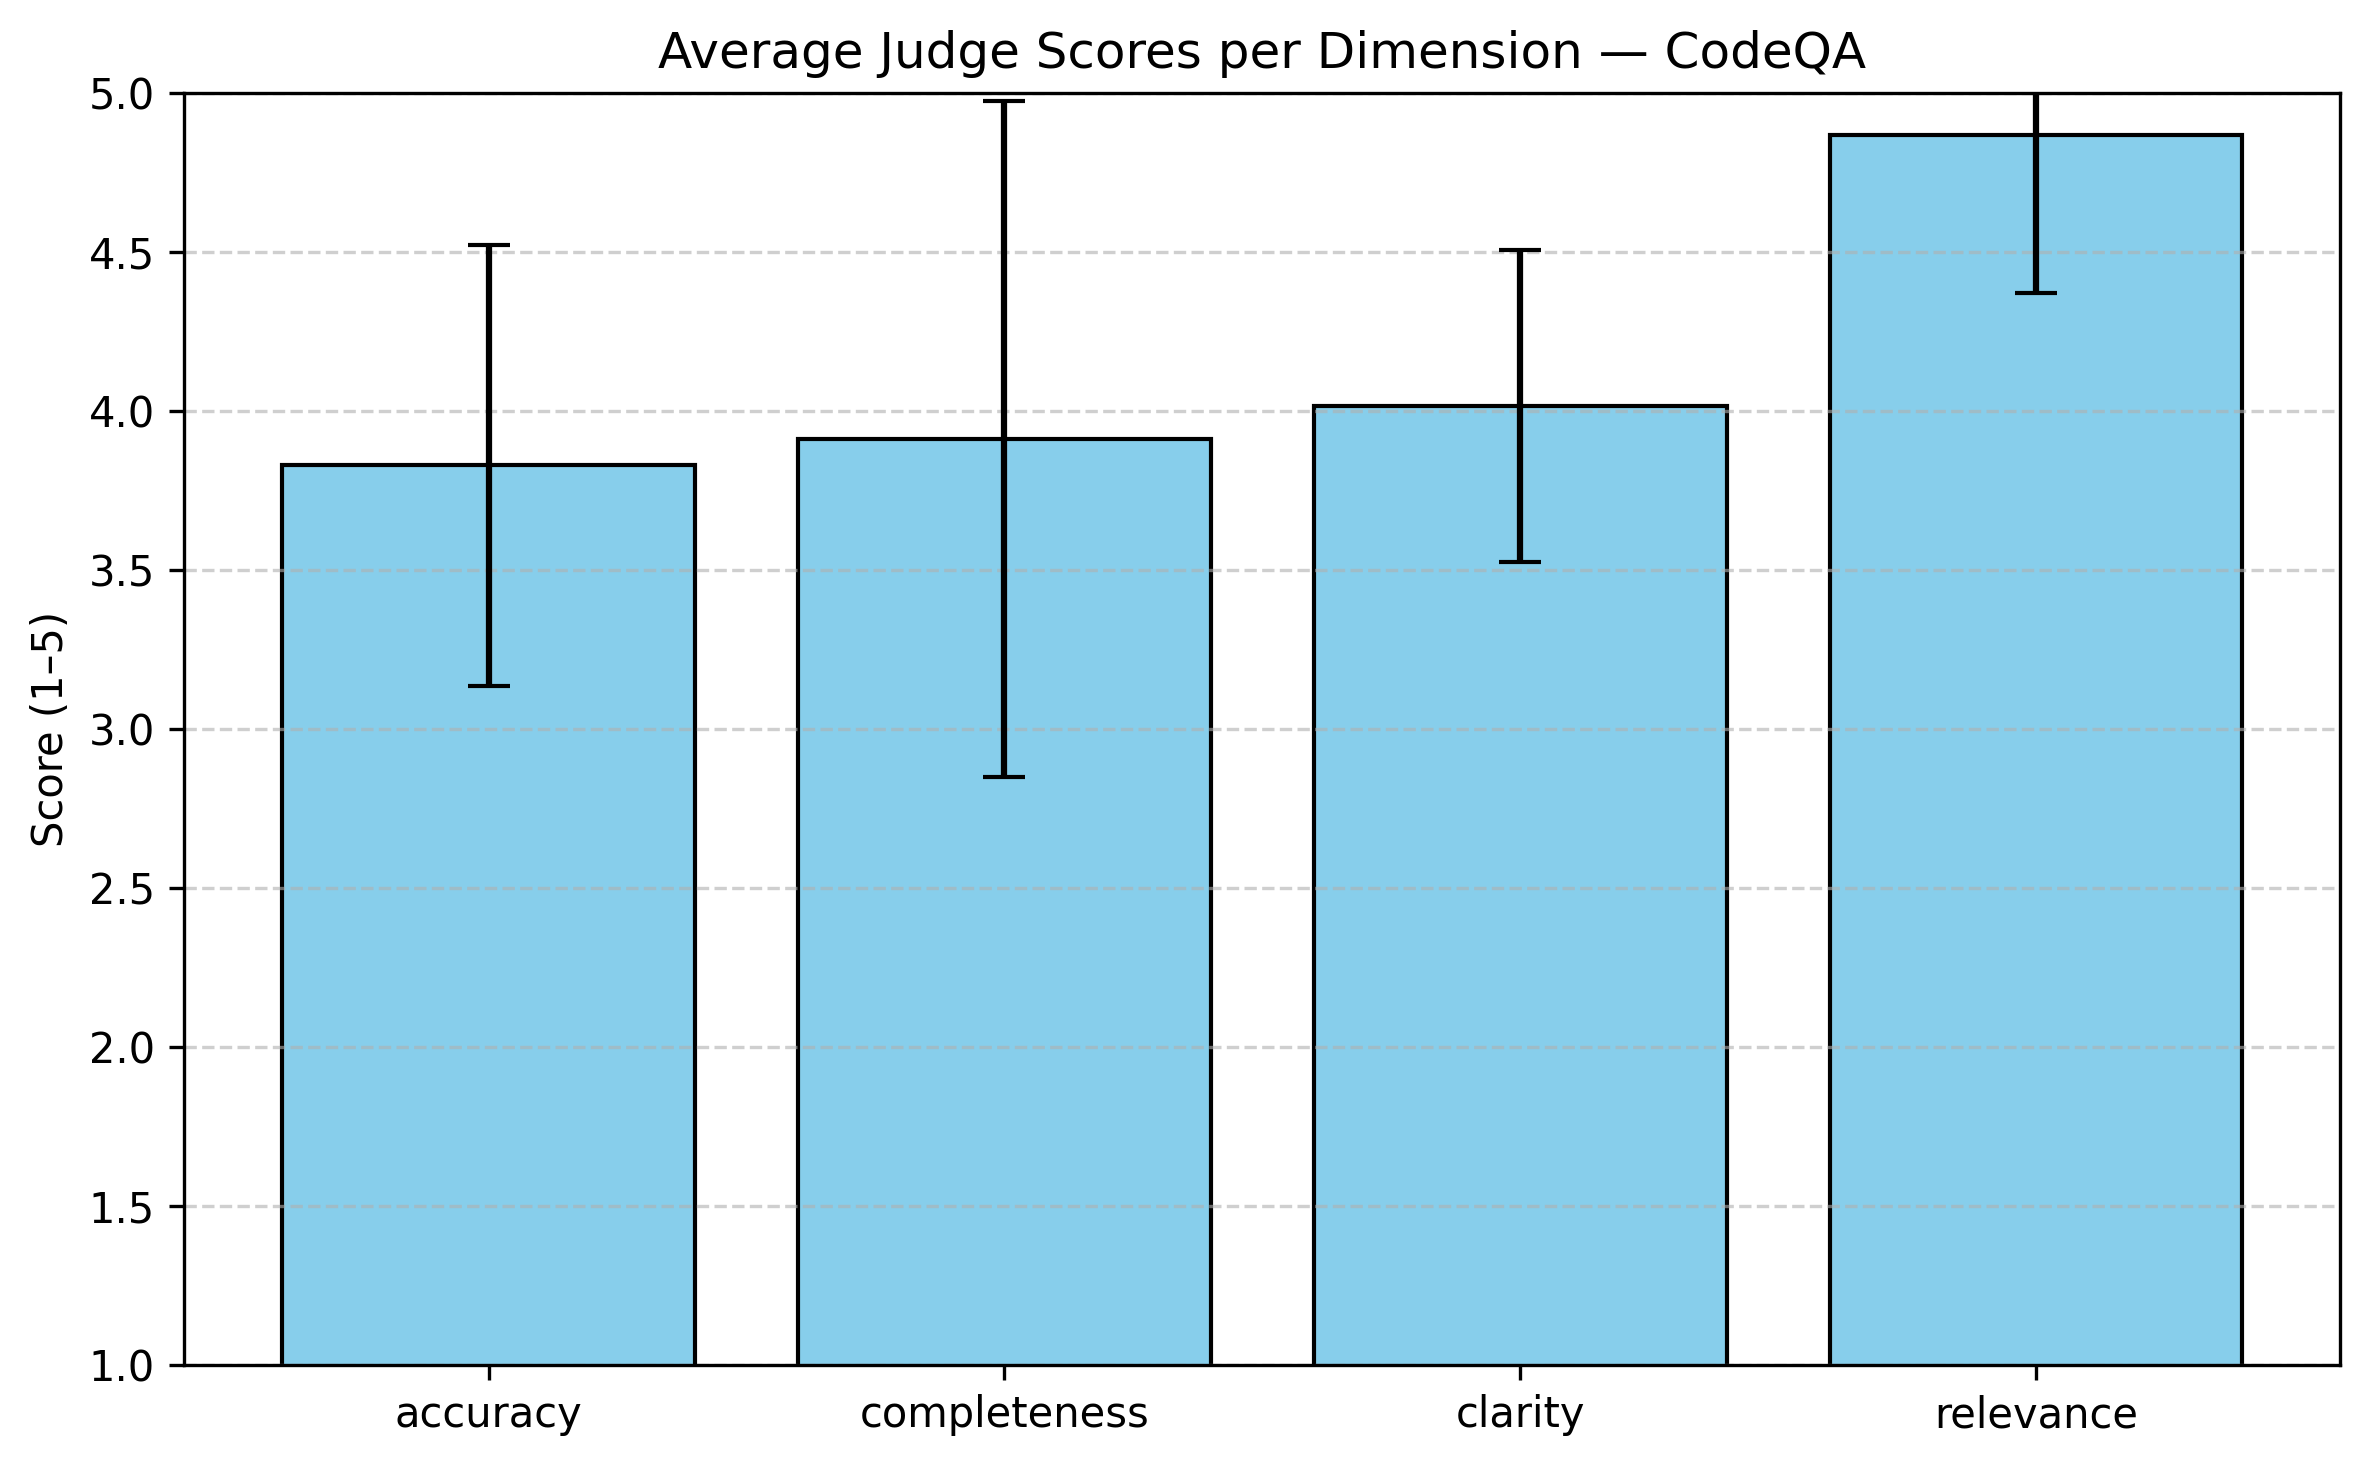

Values plotted in this chart, from the file beside it:
id, dataset, category, code, question, answer, prediction, accuracy, completeness, clarity, relevance
q1, codeqa, What, def drop protected attrs model class val…, What did the code remove from values dic…, protected attributes, The code removed the specified attribute…, 4, 4, 4, 5
q2, codeqa, What, def get Ordered Surrounding Loops perime…, What did the code order from surrounding…, surrounding loops, in ascending order, 4, 5, 4, 5
q3, codeqa, What, def set coordinator properties coordinat…, What does the code get from coordinator …, coordinator properties, name, timezone, start, end, frequency, 4, 4, 4, 5
q4, codeqa, What, def get node attributes G name return {n…, What does the code get from graph parame…, node attributes, Dictionary of attributes keyed by node., 5, 5, 5, 5
q5, codeqa, What, def Validate Domain url domain name url …, What does this function return removing …, domain name, Answer: the domain name only with or wit…, 4, 5, 4, 5
q6, codeqa, What, def apply provider facts facts provider …, What does the code apply to supplied fac…, provider facts, dict, 4, 3, 4, 5
q7, codeqa, What, def Make Suite From Dict d label None su…, What does the code make ?, a suite, A test suite, 4, 5, 4, 5
q8, codeqa, What, def set stubs stubs stubs Set vmops V Mw…, What did the code set ?, the stubs, network and vmware images, 3, 4, 4, 5
q9, codeqa, What, def set enrollment attributes user id co…, What did the code set for the enrollment…, enrollment attributes, user id course id, 3, 2, 4, 5
q10, codeqa, What, def get error message error try return e…, What does the code retrieve from error ?, error message, error, 3, 2, 3, 3
q11, codeqa, What, def add Attribute Word evaluator Words w…, What does the code add if the word start…, attribute word, The code appends the word to the evaluat…, 3, 2, 3, 2
q12, codeqa, What, def receive message topic name subscript…, What does the code receive from a pull s…, a message, Received messages, 4, 4, 4, 5
q13, codeqa, What, def get Plugins Directory Path return ar…, What does the code get ?, the plugins directory path, The code gets the absolute path of the f…, 4, 5, 4, 5
q14, codeqa, What, def ffmpeg write image filename image lo…, What does the code write to a file ?, an image, The code writes to a log file., 2, 2, 3, 1
q15, codeqa, What, def set X window properties win id **pro…, What did the code set on the window with…, window properties, The code set the 'UTF-8 STRING' property…, 4, 4, 4, 5
q16, codeqa, What, def Add Photo Urls obj store ph dict ph …, What does the code add to the photo dict…, photo urls, Answer: 'tn','m', 'f', 'o', 4, 4, 4, 5
q17, codeqa, What, def version exclude prerelease versions …, What does the code remove for a list of …, prerelease versions, It removes prerelease versions., 4, 5, 4, 5
q18, codeqa, What, def set stubs test test stub out 'nova v…, What did the code set ?, the stubs, network configuration, 3, 3, 4, 5
q19, codeqa, What, def add blank lines tree blanks before b…, What does the code add before all elemen…, blank lines, before all elements and subelements spec…, 4, 4, 4, 5
q20, codeqa, What, def url add parameters url params if par…, What does the code add ?, parameters to url, Answer: the fragment part, 3, 3, 4, 3
q21, codeqa, What, def add or update enrollment attr user i…, What did the code set for the enrollment…, enrollment attributes, The code sets the enrollment of the give…, 4, 5, 4, 5
q22, codeqa, What, def get token profile token os environ g…, What does the code raise if it ca nt be …, an error, Command Execution Error, 4, 5, 4, 5
q23, codeqa, What, @frappe whitelist def set order new orde…, What did the code set by duplicating use…, new order, standard 1, 3, 2, 4, 5
q24, codeqa, What, @frappe whitelist def create new folder …, What does the code create under current …, new folder, A new folder named 'File', 4, 5, 4, 5
q25, codeqa, What, def get file path vhost path try if vhos…, What does the code get from augeas_vhost…, file path, the last good path, 4, 4, 4, 5
q26, codeqa, What, def convert Element Node element Node ge…, What does the code convert to a triangle…, the xml element, Triangle Mesh, 4, 4, 4, 5
q27, codeqa, What, def empty urlconf request t Template EMP…, What does the code create ?, an empty urlconf 404 error response, A Django view function., 3, 2, 3, 4
q28, codeqa, What, def convert Element Node Rename By Paths…, What does the code convert to a path xml…, the xml element, Element Node, 3, 3, 4, 5
q29, codeqa, What, def convert XML Element Rename By Paths …, What does the code convert to a path xml…, the xml element, Answer: a geometry element, 3, 3, 3, 4
q30, codeqa, What, def new key *args **kwargs return DES Ci…, What does the code create ?, a new des cipher, DES key, 3, 3, 4, 5
q31, codeqa, What, @contextmanagerdef pelican open filename…, What does the code open ?, a file, the file specified by the 'filename' var…, 4, 5, 4, 5
q32, codeqa, What, @contextmanagerdef pelican open filename…, What does the code return ?, its content, The code returns the content of the file…, 4, 5, 4, 5
q33, codeqa, What, def convert Process XML Element Rename B…, What does the code convert to a path xml…, the xml element, Answer: xml element, 4, 5, 4, 5
q34, codeqa, What, def Index Definition To Proto app id ind…, What does the code transform to protocol…, individual index definition, proto, 3, 3, 4, 5
q35, codeqa, What, def convert XML Element Rename geometry …, What does the code convert to a path xml…, the xml element, The code converts to a path xml element., 4, 5, 4, 5
q36, codeqa, What, def convert Element Node By Path element…, What does the code convert to a path xml…, the xml element, element Node, 4, 3, 4, 5
q37, codeqa, What, def Index Definition To Proto app id ind…, What does the code transform individual …, to protocol buffer, It adds a property to the index definiti…, 4, 4, 4, 5
q38, codeqa, What, def select formatter class formatter nam…, What does the code resolve by : * using …, the formatter class, Answer: a formatter class., 4, 5, 4, 5
q39, codeqa, What, def convert XML Element geometry Output …, What does the code convert to a triangle…, the xml element, It does not., 3, 2, 3, 5
q40, codeqa, What, def image tag delete all context image i…, What does the code delete for given imag…, all image tags, image id, 3, 2, 4, 5
q41, codeqa, What, def image member delete all context imag…, What does the code delete for given imag…, all image members, The code deletes the given image., 3, 3, 4, 5
q42, codeqa, What, def register create keys from csr argume…, What does the code add to create - certi…, certificate - pem - outfile, Certificate Pem, 4, 4, 4, 5
q43, codeqa, What, def libvlc vlm get media instance time p…, What does the code get by name or instan…, vlm_media instance time, psz name, 3, 2, 4, 5
q44, codeqa, What, def create settings file init True setti…, What does the code use to build a workin…, the template settings file, The code uses the `shutil` module., 3, 4, 4, 5
q45, codeqa, What, def clear special values d l [d]while l …, What does the code remove from dictionar…, remove_this_key values, The code removes the key from the dictio…, 3, 3, 4, 5
q46, codeqa, What, def libvlc vlm get media instance length…, What does the code get by name or instan…, vlm_media instance length, psz, 4, 3, 4, 5
q47, codeqa, What, def cpu busy time times busy cpu tot tim…, What does the code given a cpu_time ( ) …, the busy cpu time, cpu busy time, 4, 3, 4, 5
q48, codeqa, What, def generate node environment name filen…, What does the code generate ?, the python source for a node tree, Environment name, 3, 2, 4, 5
q49, codeqa, What, def get task statuses task ids response …, What does the code retrieve from ecs api…, task statuses, list of task statuses, 4, 5, 4, 5
q50, codeqa, What, def fetch crl project id if not CONF use…, What does the code get for project ?, crl file, project id, 3, 2, 4, 5
q51, codeqa, What, @register tagdef render comment form par…, What does the code render through the co…, the comment form, Comment, 4, 4, 4, 5
q52, codeqa, What, def add Bottom Loop delta Z loops bottom…, What does the code add to loops ?, bottom loop, Vector 3, 3, 2, 3, 5
q53, codeqa, What, @contextmanagerdef safe query string req…, What does the code turn into a unicode- …, the query_string, string, 3, 2, 4, 5
q54, codeqa, What, def pre encrypt assertion response asser…, What does the code move to within a encr…, the assertion, assertion, 4, 5, 4, 5
q55, codeqa, What, def add Rack Holes derivation vector 3 R…, What does the code add to vector3rackpro…, rack holes, add, 3, 2, 3, 4
q56, codeqa, What, def write biom table biom table biom tab…, What does the code write to the specifie…, a biom table, JSON, 3, 2, 3, 4
q57, codeqa, What, def add atomic group name max number of …, What does the code add ?, atomic group, Atomic Group, 4, 5, 4, 5
q58, codeqa, What, def get categories app sa session app mo…, What does the code get from the database…, all categories, Category objects, 4, 4, 4, 5
q59, codeqa, What, def get disk bus for disk dev virt type …, What does the code determine for a disk …, the disk bus, The code determines the disk bus type fo…, 4, 5, 4, 5
q60, codeqa, What, def add Negatives Positives derivation n…, What does the code add to negatives and …, pillars output, negatives ?positives, 3, 3, 3, 4
... 360 more rows
